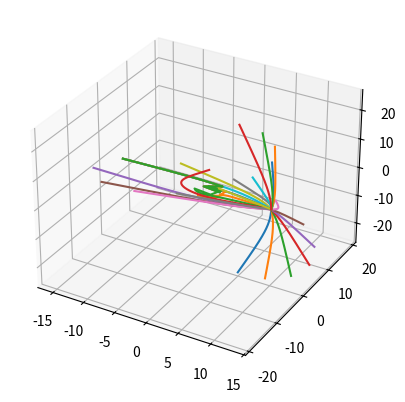

Write Python code to recreate this figure.
import math
import numpy as np
import scipy.integrate as spi
import matplotlib.pyplot as plt
from mpl_toolkits.mplot3d import Axes3D

a = 0.5  # black hole angular momentum
n_rays = 24
nt = 10000  # time steps (time points - 1)


def rho(y):
    r, theta, phi, p_r, p_theta, p_phi = y
    cost = math.cos(theta)
    return math.sqrt(r * r + a * a * cost * cost)


def rho_sqr(y):
    r, theta, phi, p_r, p_theta, p_phi = y
    cost = math.cos(theta)
    return r * r + a * a * cost * cost


def Sigma(y):
    r, theta, phi, p_r, p_theta, p_phi = y
    sint = math.sin(theta)
    rr_plus_aa = r * r + a * a
    return math.sqrt(rr_plus_aa * rr_plus_aa - a * a * sint * sint)


def Delta(y):
    r, theta, phi, p_r, p_theta, p_phi = y
    return r * r - 2 * r + a * a


def omega(y):
    r, theta, phi, p_r, p_theta, p_phi = y
    sig = Sigma(y)
    return 2 * a * r / (sig * sig)


def omega_bar(y):
    r, theta, phi, p_r, p_theta, p_phi = y
    return Sigma(y) * math.sin(theta) / rho(y)


def alpha(y):
    return rho(y) * math.sqrt(Delta(y)) / Sigma(y)


def E_f(y, n_phi):
    r, theta, phi, p_r, p_theta, p_phi = y
    return 1 / (alpha(y) + omega(y) * omega_bar(y) * n_phi)


def q(y):
    r, theta, phi, p_r, p_theta, p_phi = y
    cost = math.cos(theta)
    sint = math.sin(theta)
    return p_theta * p_theta + cost * cost * (p_phi * p_phi / (sint * sint) - a * a)


def P(y):
    r, theta, phi, p_r, p_theta, p_phi = y
    return r * r + a * a - a * p_phi


def R(y):
    r, theta, phi, p_r, p_theta, p_phi = y
    p = P(y)
    p_minus_a = (p_phi - a)
    return p * p - Delta(y) * (p_minus_a * p_minus_a + q(y))


def Theta(y):
    r, theta, phi, p_r, p_theta, p_phi = y
    cost = math.cos(theta)
    sint = math.sin(theta)
    return q(y) - cost * cost * (p_phi * p_phi / (sint * sint) - a * a)


def deriv(y, zeta):
    r, theta, phi, p_r, p_theta, p_phi = y
    _delta = Delta(y)
    _rho_sqr = rho_sqr(y)
    _rho_qua = _rho_sqr * _rho_sqr
    _P = P(y)
    _R = R(y)
    _Theta = Theta(y)
    _b = p_phi
    _q = q(y)

    cot = -math.tan(theta - math.pi / 2.0)
    aasincos = a * a * math.sin(theta) * math.cos(theta)

    dr = p_r * _delta / _rho_sqr
    dtheta = p_theta * 1.0 / _rho_sqr
    dphi = (a * _P / _delta + _b - a + _b * cot * cot) / _rho_sqr
    dp_r = p_r * p_r * (_delta * r / _rho_qua - (r - 1) / _rho_sqr) + \
        p_theta * p_theta * r / _rho_qua + \
        ((2 * r * _P - (r - 1) * ((_b - a) * (_b - a) + _q)) * _delta * _rho_sqr -
         _R * ((r - 1) * _rho_sqr + _delta * r)) / (_delta * _delta * _rho_qua) - \
        r * _Theta / _rho_qua
    dp_theta = -aasincos * _delta * p_r * p_r / _rho_qua - \
        aasincos * p_theta * p_theta / _rho_qua + \
        (_R * aasincos - _delta * _rho_sqr * (aasincos - _b * _b * (cot + cot * cot * cot))) \
         / (_delta * _rho_qua) + \
        _Theta * aasincos / _rho_qua
    dp_phi = 0

    return np.array([dr, dtheta, dphi, dp_r, dp_theta, dp_phi])

# [ray_0, ... , ray_n-1]
# [r, theta, phi, p_r, p_theta, p_phi]
rays_0 = np.zeros((n_rays, 6))

# camera position (r, theta, phi)
cam_pos = np.array([10, 0.5 * np.pi, 0])

#  t=0 ray directions in camera's spherical coordinates (aligned to FIDO)
theta_0 = np.linspace(0, np.pi, n_rays)
phi_0 = np.linspace(0, 2 * np.pi, n_rays)
# unit vectors in tangent space to FIDO, up is along e_theta
n_0 = np.zeros((n_rays, 3))  # (r,theta,phi)
n_0[:, 0] = -np.sin(theta_0) * np.cos(phi_0)
n_0[:, 2] = -np.sin(theta_0) * np.sin(phi_0)
n_0[:, 1] = -np.cos(theta_0)

# initialise ray momenta and positions
# Note: E_f doesnt depend on momentum
y_0 = np.concatenate((cam_pos, np.zeros(3))) 

for i in range(n_rays):
    rays_0[i, 3] = n_0[i, 0] * E_f(y_0, n_0[i, 2]) * rho(y_0) / math.sqrt(Delta(y_0))
    rays_0[i, 4] = n_0[i, 1] * E_f(y_0, n_0[i, 2]) * rho(y_0)
    rays_0[i, 5] = n_0[i, 2] * E_f(y_0, n_0[i, 2]) * omega_bar(y_0)  # = b (conserved)

rays_0[:, 0:3] = cam_pos.copy()

zeta = np.linspace(0, -25, nt + 1) # Think carefully about this (TODO)

rays = np.zeros((n_rays, nt + 1, 6))

# integrate momenta and positions
for i in range(n_rays):
    rays[i] = spi.odeint(deriv, rays_0[i], zeta)

# plot
rays_x = np.sqrt(rays[:,:, 0]**2 + a * a) * \
    np.sin(rays[:,:, 1]) * np.cos(rays[:,:, 2])
rays_y = np.sqrt(rays[:,:, 0]**2 + a * a) * \
    np.sin(rays[:,:, 1]) * np.sin(rays[:,:, 2])
rays_z = rays[:,:, 0] * np.cos(rays[:,:, 1])

fig = plt.figure()
ax = fig.add_subplot(111, projection='3d')

for i in range(n_rays):
    ax.plot(rays_x[i,:], rays_y[i,:], zs=rays_z[i,:])

plt.show()